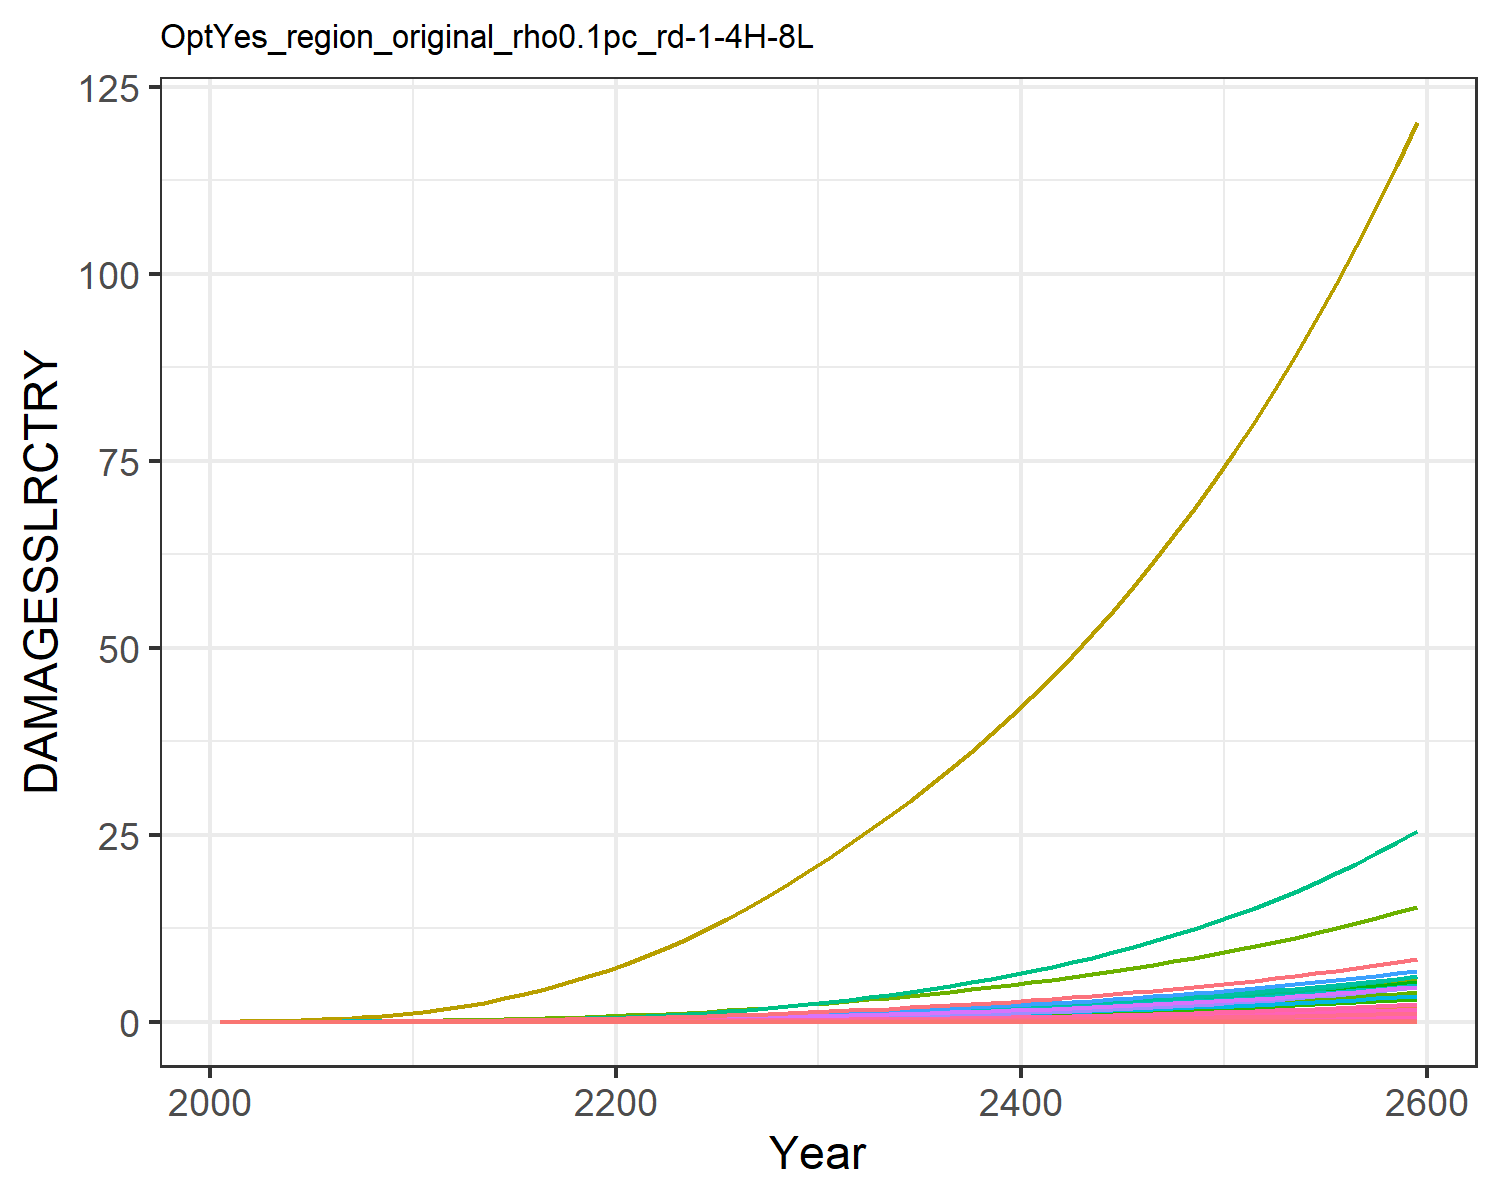

Source data for this figure (header and first rows):
0.0, 0.0, 0.0, 0.0, 0.0, 0.0, 0.0, 0.0, 0.0, 0.0, 0.0, 0.0, 0.0, 0.0, 0.0, 0.0, 0.0, 0.0, 0.0, 0.0, 0.0, 0.0, 0.0, 0.0
0.0, 5.244586568248408e-5, 2.5533763724368427e-6, 0.0001801, 8.418814047693964e-7, 0.0, 0.001628, 0.0, 0.0, 0.0, 2.6676903891804185e-5, 3.014048255602565e-6, 0.0, 4.869973041510708e-6, 0.0, 1.0716833204830023e-5, 5.527850458731378e-10, 9.915960880164785e-8, 0.0, 5.650251551739838e-11, 0.0, 1.0361368243487714e-5, 1.806327198162545e-10, 5.043813759404849e-9
0.0, 0.0001315, 4.615917882283595e-6, 0.0003695, 1.9363545091011246e-6, 0.0, 0.00263, 0.0, 0.0, 0.0, 4.212576090903377e-5, 7.558537867764753e-6, 0.0, 1.2927552076505056e-5, 0.0, 2.198087156250456e-5, 1.2714235165145586e-9, 1.792577923132221e-7, 0.0, 1.2995761645031144e-10, 0.0, 2.3831482682801693e-5, 4.1546110832939854e-10, 1.338901970978304e-8
0.0, 0.0003121, 8.308810854305431e-6, 0.0007253, 4.535725270327214e-6, 0.0, 0.004256, 0.0, 0.0, 0.0, 6.73789108128137e-5, 1.7936349895036903e-5, 0.0, 3.5363369806592704e-5, 0.0, 4.314657191949167e-5, 2.9781880053670508e-9, 3.22670187918092e-7, 0.0, 3.044132891134686e-10, 0.0, 5.582296925779718e-5, 9.73177917076027e-10, 3.662571634155977e-8
0.0, 0.0006558, 1.3678330422035035e-5, 0.001284, 9.290635272717226e-6, 0.0, 0.006374, 0.0, 0.0, 0.0, 0.0001008, 3.7691447531247435e-5, 0.0, 8.348963764363292e-5, 0.0, 7.639800540371552e-5, 6.100294193843531e-9, 5.311938766059141e-7, 0.0, 6.235370691041498e-10, 0.0, 0.0001143, 1.9933837576462727e-9, 8.646992078298034e-8
0.0, 0.001217, 2.1012235065693583e-5, 0.002069, 1.7048472502510314e-5, 0.0, 0.008931, 0.0, 0.0, 0.0, 0.0001424, 6.99169224641903e-5, 0.0, 0.0001731, 0.0, 0.0001231, 1.1194142786594155e-8, 8.160038730106873e-7, 0.0, 1.1442010438333478e-9, 0.0, 0.0002098, 3.657892833117733e-9, 1.7928632722281276e-7
0.0, 0.002042, 3.066819246688638e-5, 0.003116, 2.8888985430312435e-5, 0.0, 0.01189, 0.0, 0.0, 0.0, 0.0001919, 0.0001174, 0.0, 0.0003246, 0.0, 0.0001854, 1.8968703959791013e-8, 1.1909900947222446e-6, 0.0, 1.93887207664984e-9, 0.0, 0.0003555, 6.198374238279858e-9, 3.362176559652181e-7
0.0, 0.003248, 4.301767536616983e-5, 0.00452, 4.628972196642593e-5, 0.0, 0.01532, 0.0, 0.0, 0.0, 0.0002503, 0.0001867, 0.0, 0.000569, 0.0, 0.0002689, 3.039414570235644e-8, 1.670578574671601e-6, 0.0, 3.106715172572861e-9, 0.0, 0.0005697, 9.931848275736719e-9, 5.892726641349443e-7
0.0, 0.004967, 5.831633314962052e-5, 0.006372, 7.084551138147811e-5, 0.0, 0.01923, 0.0, 0.0, 0.0, 0.0003177, 0.0002855, 0.0, 0.0009445, 0.0, 0.0003791, 4.6517643740620955e-8, 2.2646973804117363e-6, 0.0, 4.754766625670343e-9, 0.0, 0.0008719, 1.5200498948085325e-8, 9.781844527856221e-7
0.0, 0.007339, 7.671925856909296e-5, 0.008756, 0.0001042, 0.0, 0.0236, 0.0, 0.0, 0.0, 0.0003942, 0.0004218, 0.0, 0.001495, 0.0, 0.0005209, 6.840165822409365e-8, 2.979369492639063e-6, 0.0, 6.991625016045758e-9, 0.0, 0.001282, 2.2351504725392787e-8, 1.5487036337001865e-6
0.0, 0.01023, 9.993233347469097e-5, 0.0115, 0.000148, 0.0, 0.02886, 0.0, 0.0, 0.0, 0.0004862, 0.000588, 0.0, 0.002255, 0.0, 0.0006843, 9.720496572445268e-8, 3.88084232350328e-6, 0.0, 9.935733835814606e-9, 0.0, 0.001822, 3.176351724696125e-8, 2.3357939392697286e-6
0.0, 0.01343, 0.0001297, 0.01438, 0.000204, 0.0, 0.03533, 0.0, 0.0, 0.0, 0.0005991, 0.0007717, 0.0, 0.003258, 0.0, 0.0008555, 1.3392195334671876e-7, 5.037314143357164e-6, 0.0, 1.3688733629074803e-8, 0.0, 0.00251, 4.37614708587378e-8, 3.3739236153855552e-6
0.0, 0.01706, 0.0001662, 0.01769, 0.0002751, 0.0, 0.04306, 0.0, 0.0, 0.0, 0.0007343, 0.0009804, 0.0, 0.004517, 0.0, 0.001052, 1.8065481383425094e-7, 6.455617674039096e-6, 0.0, 1.8465498475704156e-8, 0.0, 0.003386, 5.903229585242584e-8, 4.678712217631251e-6
0.0, 0.0212, 0.0002085, 0.02135, 0.000361, 0.0, 0.05158, 0.0, 0.0, 0.0, 0.0008842, 0.001219, 0.0, 0.006085, 0.0, 0.00127, 2.3704563412847405e-7, 8.097565437901927e-6, 0.0, 2.422944455655453e-8, 0.0, 0.004443, 7.745903752798271e-8, 6.3026577406602235e-6
0.0, 0.02585, 0.0002564, 0.02529, 0.0004619, 0.0, 0.06082, 0.0, 0.0, 0.0, 0.001047, 0.001486, 0.0, 0.008, 0.0, 0.001505, 3.032570731329773e-7, 9.958893539526467e-6, 0.0, 3.099719793141661e-8, 0.0, 0.005684, 9.909484768532952e-8, 8.285072192529655e-6
0.0, 0.03097, 0.0003102, 0.02953, 0.0005786, 0.0, 0.07081, 0.0, 0.0, 0.0, 0.001224, 0.00178, 0.0, 0.01029, 0.0, 0.001757, 3.7989773759512816e-7, 1.2047091252526277e-5, 0.0, 3.883096688983053e-8, 0.0, 0.007121, 1.2413859981588257e-7, 1.0652213967695276e-5
0.0, 0.03654, 0.00037, 0.03406, 0.000712, 0.0, 0.0816, 0.0, 0.0, 0.0, 0.001416, 0.0021, 0.0, 0.01296, 0.0, 0.002026, 4.6749330863697475e-7, 1.4367433713000555e-5, 0.0, 4.778448353974217e-8, 0.0, 0.008763, 1.5276206993192824e-7, 1.3426283395673031e-5
0.0, 0.04252, 0.0004358, 0.03887, 0.0008628, 0.0, 0.09323, 0.0, 0.0, 0.0, 0.001623, 0.002444, 0.0, 0.01605, 0.0, 0.002313, 5.664994624565624e-7, 1.6923555048260355e-5, 0.0, 5.790432448745298e-8, 0.0, 0.01062, 1.8511415864433314e-7, 1.6625652443144325e-5
0.0, 0.04887, 0.0005077, 0.04396, 0.001032, 0.0, 0.1057, 0.0, 0.0, 0.0, 0.001845, 0.002809, 0.0, 0.01957, 0.0, 0.002615, 6.773162772755938e-7, 1.9717968250944467e-5, 0.0, 6.9231383433143e-8, 0.0, 0.0127, 2.2132559889868788e-7, 2.0265219069073547e-5
0.0, 0.05555, 0.0005859, 0.04931, 0.001219, 0.0, 0.1191, 0.0, 0.0, 0.0, 0.002084, 0.003193, 0.0, 0.02352, 0.0, 0.002934, 8.003025056521098e-7, 2.2752516408725276e-5, 0.0, 8.180233000477867e-8, 0.0, 0.015, 2.615136197169852e-7, 2.435684654477794e-5
0.0, 0.06289, 0.0006715, 0.05521, 0.001432, 0.0, 0.1334, 0.0, 0.0, 0.0, 0.002341, 0.003614, 0.0, 0.02806, 0.0, 0.003285, 9.401594617471564e-7, 2.6077461573589474e-5, 0.0, 9.609770555983668e-8, 0.0, 0.01762, 3.0721446230176893e-7, 2.9064855397230457e-5
0.0, 0.07117, 0.0007658, 0.06189, 0.001678, 0.0, 0.1488, 0.0, 0.0, 0.0, 0.002618, 0.00409, 0.0, 0.03337, 0.0, 0.003682, 1.1016681958927315e-6, 2.9739606857250376e-5, 0.0, 1.126062016296635e-7, 0.0, 0.02065, 3.5999042312161157e-7, 3.456365337726133e-5
0.0, 0.08074, 0.0008683, 0.06921, 0.001955, 0.0, 0.1652, 0.0, 0.0, 0.0, 0.002915, 0.00464, 0.0, 0.03942, 0.0, 0.004118, 1.283889911863939e-6, 3.372107624025567e-5, 0.0, 1.3123185985094794e-7, 0.0, 0.02407, 4.1953473317702164e-7, 4.082462147970947e-5
0.0, 0.09135, 0.0009789, 0.0771, 0.002264, 0.0, 0.1827, 0.0, 0.0, 0.0, 0.003232, 0.00525, 0.0, 0.0462, 0.0, 0.004587, 1.4868223136902324e-6, 3.8016135294383264e-5, 0.0, 1.51974445542755e-7, 0.0, 0.02787, 4.858466422172327e-7, 4.7847636955213865e-5
0.0, 0.1029, 0.001098, 0.08554, 0.002606, 0.0, 0.2014, 0.0, 0.0, 0.0, 0.00357, 0.005913, 0.0, 0.05374, 0.0, 0.005089, 1.7113602360918849e-6, 4.262965412088062e-5, 0.0, 1.7492542357564374e-7, 0.0, 0.03208, 5.592185540084387e-7, 5.5662425773686134e-5
0.0, 0.1153, 0.001225, 0.09455, 0.002983, 0.0, 0.2211, 0.0, 0.0, 0.0, 0.003929, 0.006627, 0.0, 0.06209, 0.0, 0.005625, 1.958573264346341e-6, 4.756889686858474e-5, 0.0, 2.0019412081941124e-7, 0.0, 0.03671, 6.399999752878108e-7, 6.4303556875984e-5
0.0, 0.1286, 0.001361, 0.1042, 0.003397, 0.0, 0.2422, 0.0, 0.0, 0.0, 0.004313, 0.007393, 0.0, 0.07129, 0.0, 0.006198, 2.2303279379238847e-6, 5.2852695436508884e-5, 0.0, 2.2797132422853633e-7, 0.0, 0.04181, 7.288008322892059e-7, 7.383862374522366e-5
0.0, 0.1429, 0.001506, 0.1144, 0.00385, 0.0, 0.2646, 0.0, 0.0, 0.0, 0.004721, 0.008211, 0.0, 0.08139, 0.0, 0.006806, 2.527632463950819e-6, 5.8486356758055994e-5, 0.0, 2.583600869503933e-7, 0.0, 0.04738, 8.259505753056842e-7, 8.429510307651579e-5
0.0, 0.158, 0.00166, 0.1253, 0.004343, 0.0, 0.2883, 0.0, 0.0, 0.0, 0.005154, 0.009081, 0.0, 0.0924, 0.0, 0.007451, 2.8516022595434565e-6, 6.447718290174156e-5, 0.0, 2.914744205223661e-7, 0.0, 0.05345, 9.318136874739612e-7, 9.57029879017701e-5
0.0, 0.1741, 0.001824, 0.1367, 0.004879, 0.0, 0.3134, 0.0, 0.0, 0.0, 0.005612, 0.01, 0.0, 0.1044, 0.0, 0.008134, 3.2037079536038213e-6, 7.083777850123465e-5, 0.0, 3.2746464419237453e-7, 0.0, 0.06005, 1.046870723940013e-6, 0.0001081
0.0, 0.1908, 0.001994, 0.1486, 0.005449, 0.0, 0.3392, 0.0, 0.0, 0.0, 0.006084, 0.01096, 0.0, 0.1172, 0.0, 0.008841, 3.578151643571914e-6, 7.743878138246786e-5, 0.0, 3.657381296290076e-7, 0.0, 0.06707, 1.1692271129956123e-6, 0.0001213
0.0, 0.2078, 0.002168, 0.1608, 0.006047, 0.0, 0.3654, 0.0, 0.0, 0.0, 0.006562, 0.01194, 0.0, 0.1306, 0.0, 0.009565, 3.970501450383564e-6, 8.41875804792613e-5, 0.0, 4.058418755843769e-7, 0.0, 0.07442, 1.2974346563307026e-6, 0.0001353
0.0, 0.2255, 0.002348, 0.1734, 0.00668, 0.0, 0.3924, 0.0, 0.0, 0.0, 0.007055, 0.01296, 0.0, 0.145, 0.0, 0.01032, 4.3864276857929605e-6, 9.11868974021532e-5, 0.0, 4.4835546878983763e-7, 0.0, 0.08222, 1.4333462330020026e-6, 0.0001501
0.0, 0.244, 0.002536, 0.1866, 0.007355, 0.0, 0.4204, 0.0, 0.0, 0.0, 0.007568, 0.01402, 0.0, 0.1602, 0.0, 0.0111, 4.8295428213590085e-6, 9.849432570989239e-5, 0.0, 4.936481553598369e-7, 0.0, 0.09052, 1.5781422847884916e-6, 0.000166
0.0, 0.2632, 0.002733, 0.2003, 0.008075, 0.0, 0.4498, 0.0, 0.0, 0.0, 0.008104, 0.01513, 0.0, 0.1765, 0.0, 0.01192, 5.3019549823496465e-6, 0.0001061, 0.0, 5.419354157628744e-7, 0.0, 0.09938, 1.732511680543812e-6, 0.0001828
0.0, 0.2833, 0.002939, 0.2147, 0.008842, 0.0, 0.4804, 0.0, 0.0, 0.0, 0.008665, 0.01628, 0.0, 0.1939, 0.0, 0.01277, 5.805603845263054e-6, 0.0001141, 0.0, 5.934155126007612e-7, 0.0, 0.1088, 1.8970882453760147e-6, 0.0002008
0.0, 0.3044, 0.003155, 0.2298, 0.009659, 0.0, 0.5125, 0.0, 0.0, 0.0, 0.009251, 0.01749, 0.0, 0.2124, 0.0, 0.01367, 6.342368585782994e-6, 0.0001225, 0.0, 6.482805244292118e-7, 0.0, 0.1189, 2.0724860346350143e-6, 0.0002199
0.0, 0.3263, 0.003381, 0.2456, 0.01053, 0.0, 0.5461, 0.0, 0.0, 0.0, 0.009866, 0.01875, 0.0, 0.232, 0.0, 0.01461, 6.914135022739202e-6, 0.0001313, 0.0, 7.067232088282029e-7, 0.0, 0.1296, 2.2593212744413224e-6, 0.0002403
0.0, 0.3493, 0.003617, 0.2622, 0.01146, 0.0, 0.5813, 0.0, 0.0, 0.0, 0.01051, 0.02007, 0.0, 0.2529, 0.0, 0.0156, 7.522837996693473e-6, 0.0001405, 0.0, 7.689413340978776e-7, 0.0, 0.141, 2.458226209671492e-6, 0.000262
0.0, 0.3733, 0.003865, 0.2795, 0.01244, 0.0, 0.6181, 0.0, 0.0, 0.0, 0.01118, 0.02145, 0.0, 0.2752, 0.0, 0.01663, 8.17048880181536e-6, 0.0001501, 0.0, 8.351404831874736e-7, 0.0, 0.1531, 2.6698580678299734e-6, 0.000285
0.0, 0.3984, 0.004125, 0.2977, 0.01349, 0.0, 0.6567, 0.0, 0.0, 0.0, 0.01189, 0.02289, 0.0, 0.2988, 0.0, 0.01771, 8.85919367973699e-6, 0.0001602, 0.0, 9.055359440310461e-7, 0.0, 0.1661, 2.8949051022576294e-6, 0.0003094
0.0, 0.4246, 0.004397, 0.3167, 0.01461, 0.0, 0.697, 0.0, 0.0, 0.0, 0.01263, 0.0244, 0.0, 0.3238, 0.0, 0.01884, 9.591167037760087e-6, 0.0001708, 0.0, 9.803540606367434e-7, 0.0, 0.1798, 3.134090911424928e-6, 0.0003354
0.0, 0.452, 0.004682, 0.3367, 0.01579, 0.0, 0.7393, 0.0, 0.0, 0.0, 0.0134, 0.02597, 0.0, 0.3504, 0.0, 0.02003, 1.036874161585291e-5, 0.0001818, 0.0, 1.0598332722988967e-6, 0.0, 0.1944, 3.3881777611859065e-6, 0.0003629
0.0, 0.4806, 0.004981, 0.3576, 0.01705, 0.0, 0.7836, 0.0, 0.0, 0.0, 0.01421, 0.02762, 0.0, 0.3785, 0.0, 0.02127, 1.1194376950267983e-5, 0.0001934, 0.0, 1.1442249787004592e-6, 0.0, 0.2098, 3.6579693504215234e-6, 0.000392
0.0, 0.5105, 0.005294, 0.3795, 0.01838, 0.0, 0.83, 0.0, 0.0, 0.0, 0.01506, 0.02934, 0.0, 0.4083, 0.0, 0.02257, 1.2070666949958218e-5, 0.0002056, 0.0, 1.2337943143307893e-6, 0.0, 0.2263, 3.944313286773518e-6, 0.0004229
0.0, 0.5417, 0.005621, 0.4024, 0.0198, 0.0, 0.8785, 0.0, 0.0, 0.0, 0.01595, 0.03113, 0.0, 0.4399, 0.0, 0.02394, 1.300034708109391e-5, 0.0002183, 0.0, 1.3288208828457535e-6, 0.0, 0.2437, 4.248103434317978e-6, 0.0004556
0.0, 0.5744, 0.005965, 0.4264, 0.0213, 0.0, 0.9294, 0.0, 0.0, 0.0, 0.01689, 0.03301, 0.0, 0.4733, 0.0, 0.02537, 1.3986301462200475e-5, 0.0002316, 0.0, 1.429599482291994e-6, 0.0, 0.2622, 4.570282232032602e-6, 0.0004902
0.0, 0.6086, 0.006324, 0.4516, 0.02289, 0.0, 0.9826, 0.0, 0.0, 0.0, 0.01786, 0.03497, 0.0, 0.5087, 0.0, 0.02687, 1.503157005711907e-5, 0.0002456, 0.0, 1.5364408403300897e-6, 0.0, 0.2818, 4.911843044229378e-6, 0.0005268
0.0, 0.6443, 0.006701, 0.478, 0.02458, 0.0, 1.038, 0.0, 0.0, 0.0, 0.01888, 0.03703, 0.0, 0.5461, 0.0, 0.02844, 1.613935608431937e-5, 0.0002602, 0.0, 1.6496723715719949e-6, 0.0, 0.3025, 5.273832581684334e-6, 0.0005656
0.0, 0.6816, 0.007097, 0.5057, 0.02637, 0.0, 1.097, 0.0, 0.0, 0.0, 0.01996, 0.03917, 0.0, 0.5857, 0.0, 0.03008, 1.73130337204094e-5, 0.0002756, 0.0, 1.7696389649896098e-6, 0.0, 0.3245, 5.657353418901606e-6, 0.0006066
0.0, 0.7206, 0.00751, 0.5346, 0.02826, 0.0, 1.158, 0.0, 0.0, 0.0, 0.02108, 0.04142, 0.0, 0.6275, 0.0, 0.03181, 1.8556156151749212e-5, 0.0002917, 0.0, 1.8967038069045325e-6, 0.0, 0.3478, 6.063566625126866e-6, 0.0006499
0.0, 0.7615, 0.007944, 0.565, 0.03027, 0.0, 1.222, 0.0, 0.0, 0.0, 0.02225, 0.04376, 0.0, 0.6717, 0.0, 0.03361, 1.9872464014141572e-5, 0.0003085, 0.0, 2.031249243644814e-6, 0.0, 0.3725, 6.493694522172075e-6, 0.0006957
0.0, 0.8041, 0.008399, 0.5968, 0.03239, 0.0, 1.289, 0.0, 0.0, 0.0, 0.02348, 0.04621, 0.0, 0.7184, 0.0, 0.0355, 2.1265894252612732e-5, 0.0003262, 0.0, 2.1736776871409095e-6, 0.0, 0.3986, 6.949023579512425e-6, 0.000744
0.0, 0.8487, 0.008875, 0.6301, 0.03463, 0.0, 1.359, 0.0, 0.0, 0.0, 0.02477, 0.04878, 0.0, 0.7677, 0.0, 0.03749, 2.274058942890872e-5, 0.0003447, 0.0, 2.3244125662845452e-6, 0.0, 0.4262, 7.430907455682598e-6, 0.0007951
0.0, 0.8954, 0.009375, 0.665, 0.03701, 0.0, 1.432, 0.0, 0.0, 0.0, 0.02612, 0.05146, 0.0, 0.8198, 0.0, 0.03956, 2.4300907502090918e-5, 0.0003641, 0.0, 2.4838993266450765e-6, 0.0, 0.4555, 7.940770194266957e-6, 0.0008491
0.0, 0.9442, 0.009898, 0.7016, 0.03952, 0.0, 1.509, 0.0, 0.0, 0.0, 0.02754, 0.05426, 0.0, 0.8748, 0.0, 0.04174, 2.5951432106672705e-5, 0.0003844, 0.0, 2.652606481041639e-6, 0.0, 0.4864, 8.480109582470448e-6, 0.000906
0.0, 0.9952, 0.01045, 0.7399, 0.04218, 0.0, 1.59, 0.0, 0.0, 0.0, 0.02902, 0.0572, 0.0, 0.9328, 0.0, 0.04402, 2.7696983352595356e-5, 0.0004057, 0.0, 2.8310267134547156e-6, 0.0, 0.5192, 9.05050068021013e-6, 0.0009661
0.0, 1.049, 0.01102, 0.7801, 0.04499, 0.0, 1.674, 0.0, 0.0, 0.0, 0.03057, 0.06026, 0.0, 0.9941, 0.0, 0.04641, 2.9542629171700294e-5, 0.000428, 0.0, 3.0196780387974254e-6, 0.0, 0.5537, 9.65359952778448e-6, 0.00103
0.0, 1.104, 0.01162, 0.8222, 0.04796, 0.0, 1.762, 0.0, 0.0, 0.0, 0.03219, 0.06347, 0.0, 1.059, 0.0, 0.04891, 3.149369723603938e-5, 0.0004514, 0.0, 3.2191050211368133e-6, 0.0, 0.5903, 1.0291147040401319e-5, 0.001096
0.0, 1.163, 0.01225, 0.8663, 0.0511, 0.0, 1.854, 0.0, 0.0, 0.0, 0.03389, 0.06682, 0.0, 1.127, 0.0, 0.05154, 3.3555787474273655e-5, 0.0004759, 0.0, 3.429880053048308e-6, 0.0, 0.629, 1.0964973098142193e-5, 0.001167
